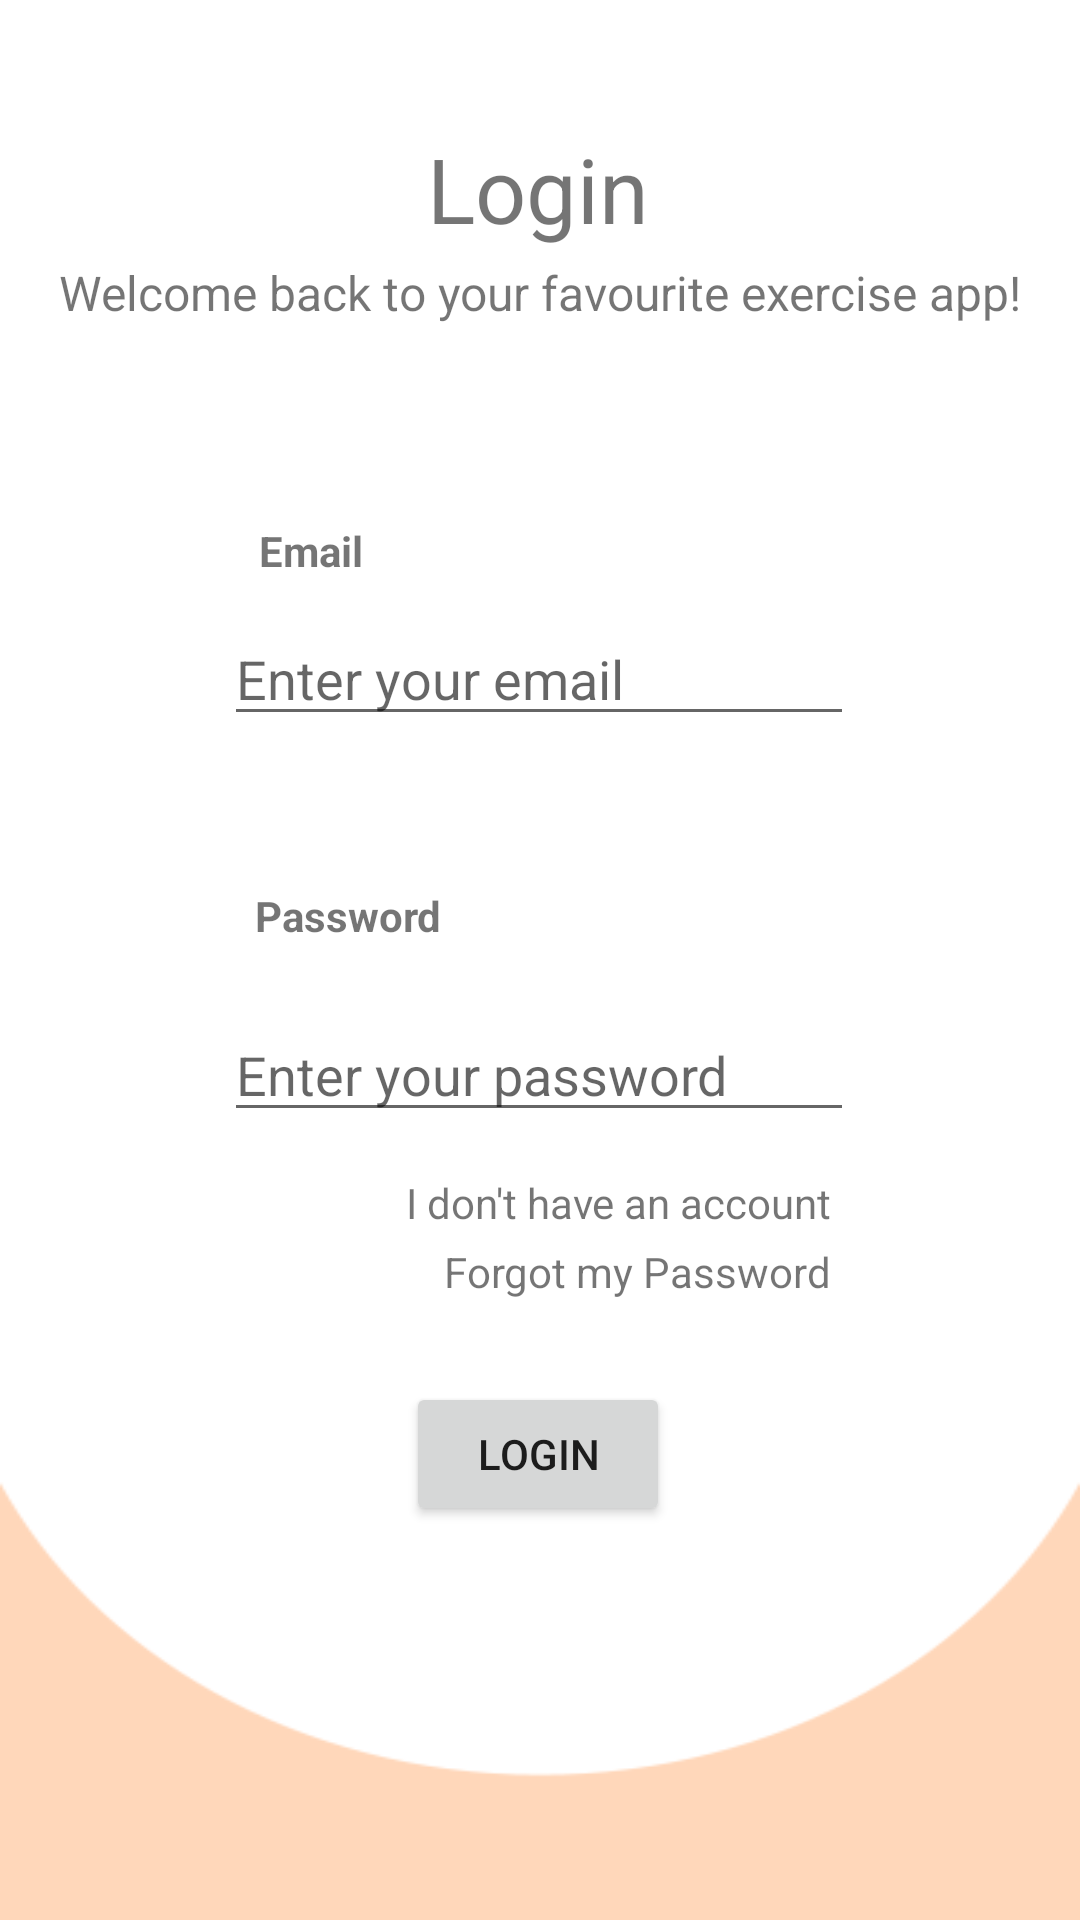

Reconstruct the res/layout file that produces this screen, plus the resources it refers to.
<!-- AndroidManifest.xml: application theme AppTheme -->
<!-- res/layout/activity_login.xml -->
<?xml version="1.0" encoding="utf-8"?>
<androidx.constraintlayout.widget.ConstraintLayout xmlns:android="http://schemas.android.com/apk/res/android"
    xmlns:app="http://schemas.android.com/apk/res-auto"
    xmlns:tools="http://schemas.android.com/tools"
    android:layout_width="match_parent"
    android:layout_height="match_parent"
    android:background="@drawable/goals"
    tools:context=".Login">

    <TextView
        android:id="@+id/textView"
        android:layout_width="wrap_content"
        android:layout_height="wrap_content"
        android:text="Email"
        android:textStyle="bold"
        app:layout_constraintBottom_toBottomOf="parent"
        app:layout_constraintEnd_toEndOf="parent"
        app:layout_constraintHorizontal_bias="0.265"
        app:layout_constraintStart_toStartOf="parent"
        app:layout_constraintTop_toTopOf="parent"
        app:layout_constraintVertical_bias="0.28" />

    <TextView
        android:id="@+id/textView2"
        android:layout_width="wrap_content"
        android:layout_height="wrap_content"
        android:text="Password"
        android:textStyle="bold"
        app:layout_constraintBottom_toBottomOf="parent"
        app:layout_constraintEnd_toEndOf="parent"
        app:layout_constraintHorizontal_bias="0.286"
        app:layout_constraintStart_toStartOf="parent"
        app:layout_constraintTop_toTopOf="parent"
        app:layout_constraintVertical_bias="0.476" />

    <EditText
        android:id="@+id/LoginEmail"
        android:layout_width="wrap_content"
        android:layout_height="wrap_content"
        android:ems="10"
        android:hint="Enter your email"
        android:inputType="textPersonName"
        app:layout_constraintBottom_toBottomOf="parent"
        app:layout_constraintEnd_toEndOf="parent"
        app:layout_constraintHorizontal_bias="0.497"
        app:layout_constraintStart_toStartOf="parent"
        app:layout_constraintTop_toTopOf="parent"
        app:layout_constraintVertical_bias="0.341" />

    <EditText
        android:id="@+id/LoginPassword"
        android:layout_width="wrap_content"
        android:layout_height="wrap_content"
        android:ems="10"
        android:hint="Enter your password"
        android:inputType="textPassword"
        app:layout_constraintBottom_toBottomOf="parent"
        app:layout_constraintEnd_toEndOf="parent"
        app:layout_constraintHorizontal_bias="0.497"
        app:layout_constraintStart_toStartOf="parent"
        app:layout_constraintTop_toTopOf="parent"
        app:layout_constraintVertical_bias="0.561" />

    <TextView
        android:id="@+id/textView3"
        android:layout_width="wrap_content"
        android:layout_height="wrap_content"
        android:text="Login"
        android:textSize="30dp"
        app:layout_constraintBottom_toBottomOf="parent"
        app:layout_constraintEnd_toEndOf="parent"
        app:layout_constraintHorizontal_bias="0.498"
        app:layout_constraintStart_toStartOf="parent"
        app:layout_constraintTop_toTopOf="parent"
        app:layout_constraintVertical_bias="0.071" />

    <Button
        android:id="@+id/LoginBtn"
        android:layout_width="wrap_content"
        android:layout_height="wrap_content"
        android:text="Login"
        app:layout_constraintBottom_toBottomOf="parent"
        app:layout_constraintEnd_toEndOf="parent"
        app:layout_constraintHorizontal_bias="0.498"
        app:layout_constraintStart_toStartOf="parent"
        app:layout_constraintTop_toTopOf="parent"
        app:layout_constraintVertical_bias="0.778" />

    <TextView
        android:id="@+id/textView5"
        android:layout_width="wrap_content"
        android:layout_height="wrap_content"
        android:text="Welcome back to your favourite exercise app!"
        android:textSize="16dp"
        app:layout_constraintBottom_toBottomOf="parent"
        app:layout_constraintEnd_toEndOf="parent"
        app:layout_constraintHorizontal_bias="0.496"
        app:layout_constraintStart_toStartOf="parent"
        app:layout_constraintTop_toTopOf="parent"
        app:layout_constraintVertical_bias="0.14" />

    <TextView
        android:id="@+id/NoAccount"
        android:layout_width="wrap_content"
        android:layout_height="wrap_content"
        android:text="I don't have an account"
        app:layout_constraintBottom_toBottomOf="parent"
        app:layout_constraintEnd_toEndOf="parent"
        app:layout_constraintHorizontal_bias="0.621"
        app:layout_constraintStart_toStartOf="parent"
        app:layout_constraintTop_toTopOf="parent"
        app:layout_constraintVertical_bias="0.63" />

    <TextView
        android:id="@+id/ForgotPassword"
        android:layout_width="wrap_content"
        android:layout_height="wrap_content"
        android:text="Forgot my Password"
        app:layout_constraintBottom_toBottomOf="parent"
        app:layout_constraintEnd_toEndOf="parent"
        app:layout_constraintHorizontal_bias="0.64"
        app:layout_constraintStart_toStartOf="parent"
        app:layout_constraintTop_toTopOf="parent"
        app:layout_constraintVertical_bias="0.667" />
</androidx.constraintlayout.widget.ConstraintLayout>
<!-- resources referenced by this layout -->
<resources>
  <!-- drawable goals: png bitmap (drawable, 5264 bytes) -->
  <style name="AppTheme" parent="Theme.AppCompat.Light.NoActionBar">
          
          <item name="colorPrimary">#F19E56</item>
          <item name="colorPrimaryDark">#000000</item>
          <item name="colorAccent">@color/colorAccent</item>
      </style>
  <!-- not gathered from this repository: default colours our renderer supplied (Android Studio template values) -->
  <color name="colorAccent">#FF03DAC5</color>
</resources>
